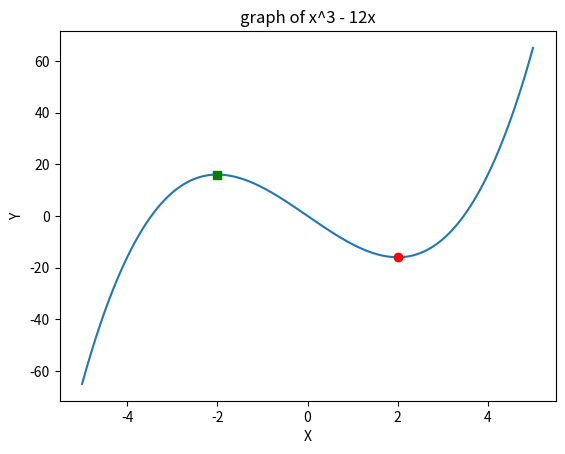

Reproduce this figure in Python.
import numpy as np
import matplotlib.pyplot as plt

x = np.arange(-5,5,0.0001)
y = np.array(x**3-12*x)

plt.plot(x,y)

for i in range(1,len(x)-1):
    if y[i] > y[i+1] and y[i] > y[i-1]:
        plt.plot( x[i], y[i],marker = "s", color='green')
    if y[i] < y[i+1] and y[i] < y[i-1]:
        plt.plot( x[i], y[i], marker = 'o', color = 'red')
plt.xscale('linear')
plt.yscale('linear')

plt.title('graph of x^3 - 12x')

plt.xlabel('X')
plt.ylabel('Y')
plt.savefig("8-2.eps")

plt.show()